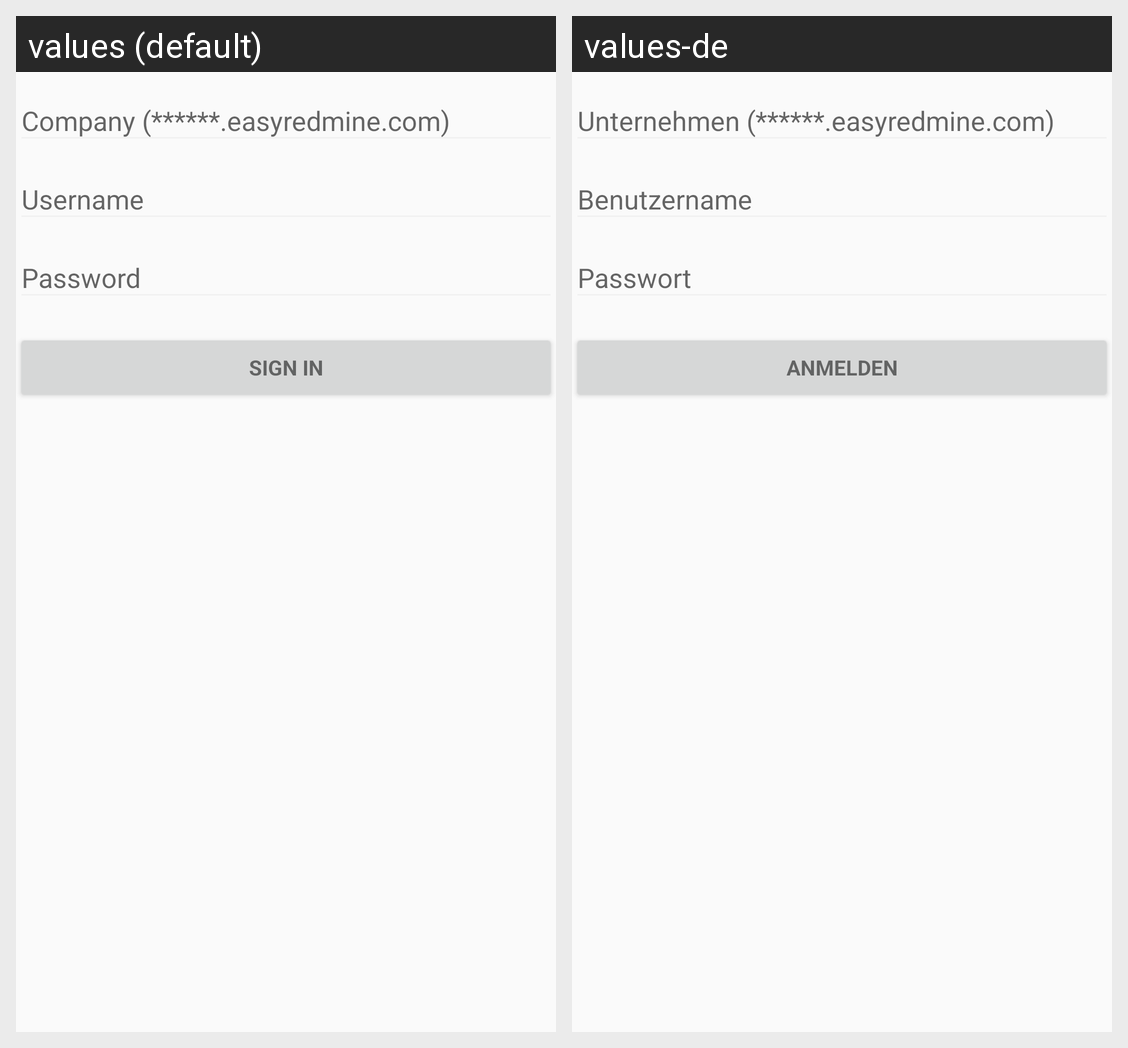

The same Android screen rendered under two of its app's locales, left to right. List the strings drawn on it with the default value and each locale's translation.
Android screen res/layout/activity_login.xml rendered under 2 locales, left to right: values (default), values-de. Device: Nexus 5 (rendered at 1080×1920; each locale shown at half size, 540×960, under a caption strip naming it); theme AppTheme.
Strings drawn on this screen, with the default value and each locale's value (text and hints the layout hard-codes, and strings that could not be matched under every locale, appear in the picture but are not listed):

action_sign_in_short
  values: Sign in
  values-de: Anmelden

action_sign_in
  values: Sign in
  values-de: Anmelden
